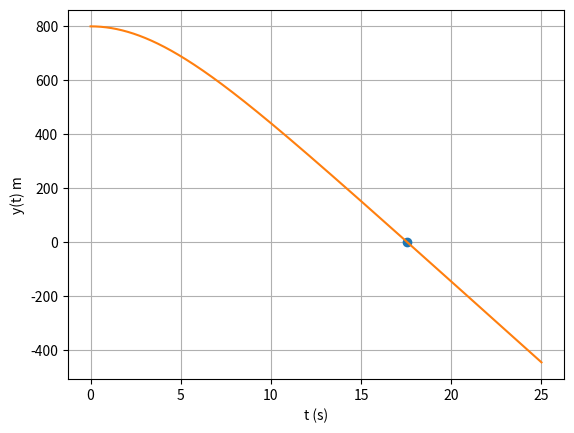

The matplotlib source for this figure:
import matplotlib.pyplot as plt
import numpy as np

y0 = 800
v0 =0

vtSL = 60 #m/s
vtPA = 5  #m/s


p = 1.225 #kg/m^3

g = 9.8 #m/s^2
dt = 0.01

t0 = 0.00 ##tempo inicial
tf = 25 ##tempo final

n = int((tf-t0)/dt)

D = g/vtSL**2

n = int((tf-t0)/dt)
t = np.linspace(t0,tf,n)
v = np.empty(n)
y = np.empty(n)
a = np.empty(n)

v[0] = v0
y[0] = y0

## Ciclo que implementa o Método de Euler, e atualiza o array tempo para podemos fazer um plot
for i in range(n-1):  
    a[i] = -D * v[i]*abs(v[i]) - g
    v[i+1] = v[i] + a[i]*dt
    y[i+1] = y[i] + v[i] * dt
    
for i in range(n-1):
    if (y[i]>(0-dt) and y[i+1] <(0+dt)):
        print("dt, t, y = ", dt, t[i+1], y[i+1])
        print("Chega ao solo em {:.2f}s e a {:0.2f}m/s".format(t[i+1], abs(v[i+1])))
        plt.plot(t[i+1],y[i+1], "o")
        break

plt.plot(t, y, label="Método de Euler")
plt.xlabel("t (s)")
plt.ylabel("y(t) m")
plt.grid()
plt.show()
